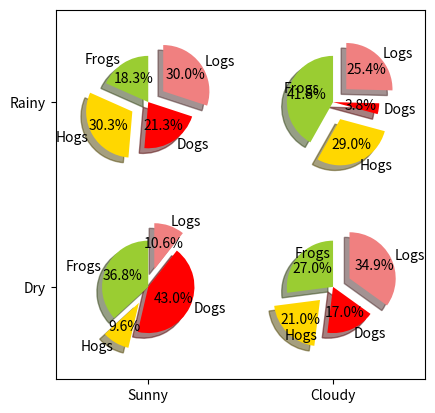

The script that saved this image:
import numpy as np
import matplotlib.pyplot as plt

# The slices will be ordered and plotted counter-clockwise.
labels = 'Frogs', 'Hogs', 'Dogs', 'Logs'
sizes = [15, 30, 45, 10]
colors = ['yellowgreen', 'gold', '#FF0000', 'lightcoral']
explode = (0, 0.1, 0, 0.1)  # only "explode" the 2nd and fourth slice

fig = plt.figure()
ax = fig.gca()

ax.pie(np.random.random(4), explode=explode, labels=labels, colors=colors,
       autopct='%1.1f%%', shadow=True, startangle=90,
       radius=0.25, center=(0, 0), frame=True)
ax.pie(np.random.random(4), explode=explode, labels=labels, colors=colors,
       autopct='%1.1f%%', shadow=True, startangle=90,
       radius=0.25, center=(1, 1), frame=True)
ax.pie(np.random.random(4), explode=explode, labels=labels, colors=colors,
       autopct='%1.1f%%', shadow=True, startangle=90,
       radius=0.25, center=(0, 1), frame=True)
ax.pie(np.random.random(4), explode=explode, labels=labels, colors=colors,
       autopct='%1.1f%%', shadow=True, startangle=90,
       radius=0.25, center=(1, 0), frame=True)

ax.set_xticks([0, 1])
ax.set_yticks([0, 1])
ax.set_xticklabels(["Sunny", "Cloudy"])
ax.set_yticklabels(["Dry", "Rainy"])
ax.set_xlim((-0.5, 1.5))
ax.set_ylim((-0.5, 1.5))

# Set aspect ratio to be equal so that pie is drawn as a circle.
ax.set_aspect('equal')

plt.show()
